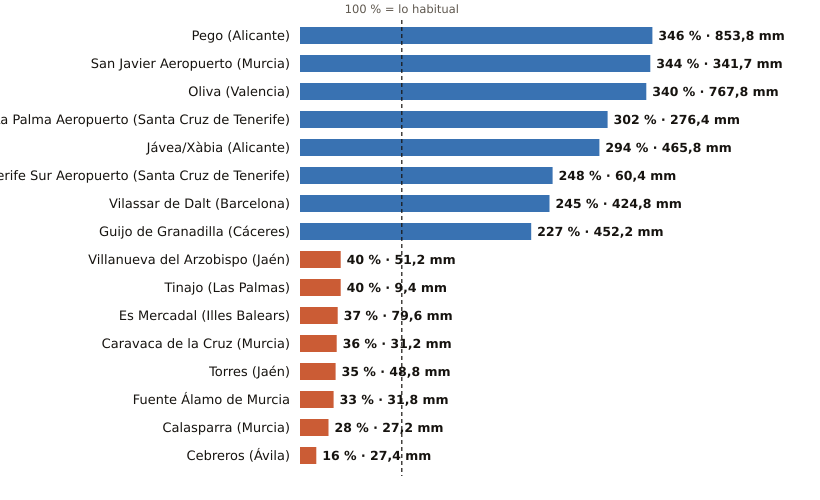

Source data for this figure (header and first rows):
estacion, provincia, indicativo, mm_otono, referencia_mm, pct, periodo_referencia, hasta, hora
Pego, Alicante, 8057C, 853.8, 246.9, 346, 2011-2025, 2026-11-18, 
San Javier Aeropuerto, Murcia, 7031X, 341.7, 99.2, 344, 2011-2025, 2026-11-19, 3
Oliva, Valencia, 8058X, 767.8, 225.6, 340, 1991-2020, 2026-11-19, 3
La Palma Aeropuerto, Santa Cruz de Tenerife, C139E, 276.4, 91.4, 302, 1991-2020, 2026-11-19, 1
Jávea/Xàbia, Alicante, 8050X, 465.8, 158.2, 294, 1997-2025, 2026-11-19, 3
Tenerife Sur Aeropuerto, Santa Cruz de Tenerife, C429I, 60.4, 24.4, 248, 1991-2020, 2026-11-19, 1
Vilassar de Dalt, Barcelona, 0244X, 424.8, 173.1, 245, 2009-2025, 2026-11-19, 3
Guijo de Granadilla, Cáceres, 3503, 452.2, 199.6, 227, 1991-2025, 2026-11-19, 3
Villanueva del Arzobispo, Jaén, 5210X, 51.2, 127.5, 40, 2008-2025, 2026-11-19, 2
Tinajo, Las Palmas, C048W, 9.4, 23.6, 40, 2010-2025, 2026-11-18, 
Es Mercadal, Illes Balears, B825B, 79.6, 217.6, 37, 2009-2025, 2026-11-19, 2
Caravaca de la Cruz, Murcia, 7119B, 31.2, 87.4, 36, 2009-2025, 2026-11-19, 3
Torres, Jaén, 5165X, 48.8, 139.6, 35, 2008-2025, 2026-11-19, 1
Fuente Álamo de Murcia, Murcia, 7023X, 31.8, 95.1, 33, 2008-2025, 2026-11-19, 1
Calasparra, Murcia, 7121A, 27.2, 98.5, 28, 2008-2025, 2026-11-19, 2
Cebreros, Ávila, 3337U, 27.4, 166.4, 16, 2010-2025, 2026-11-19, 3
